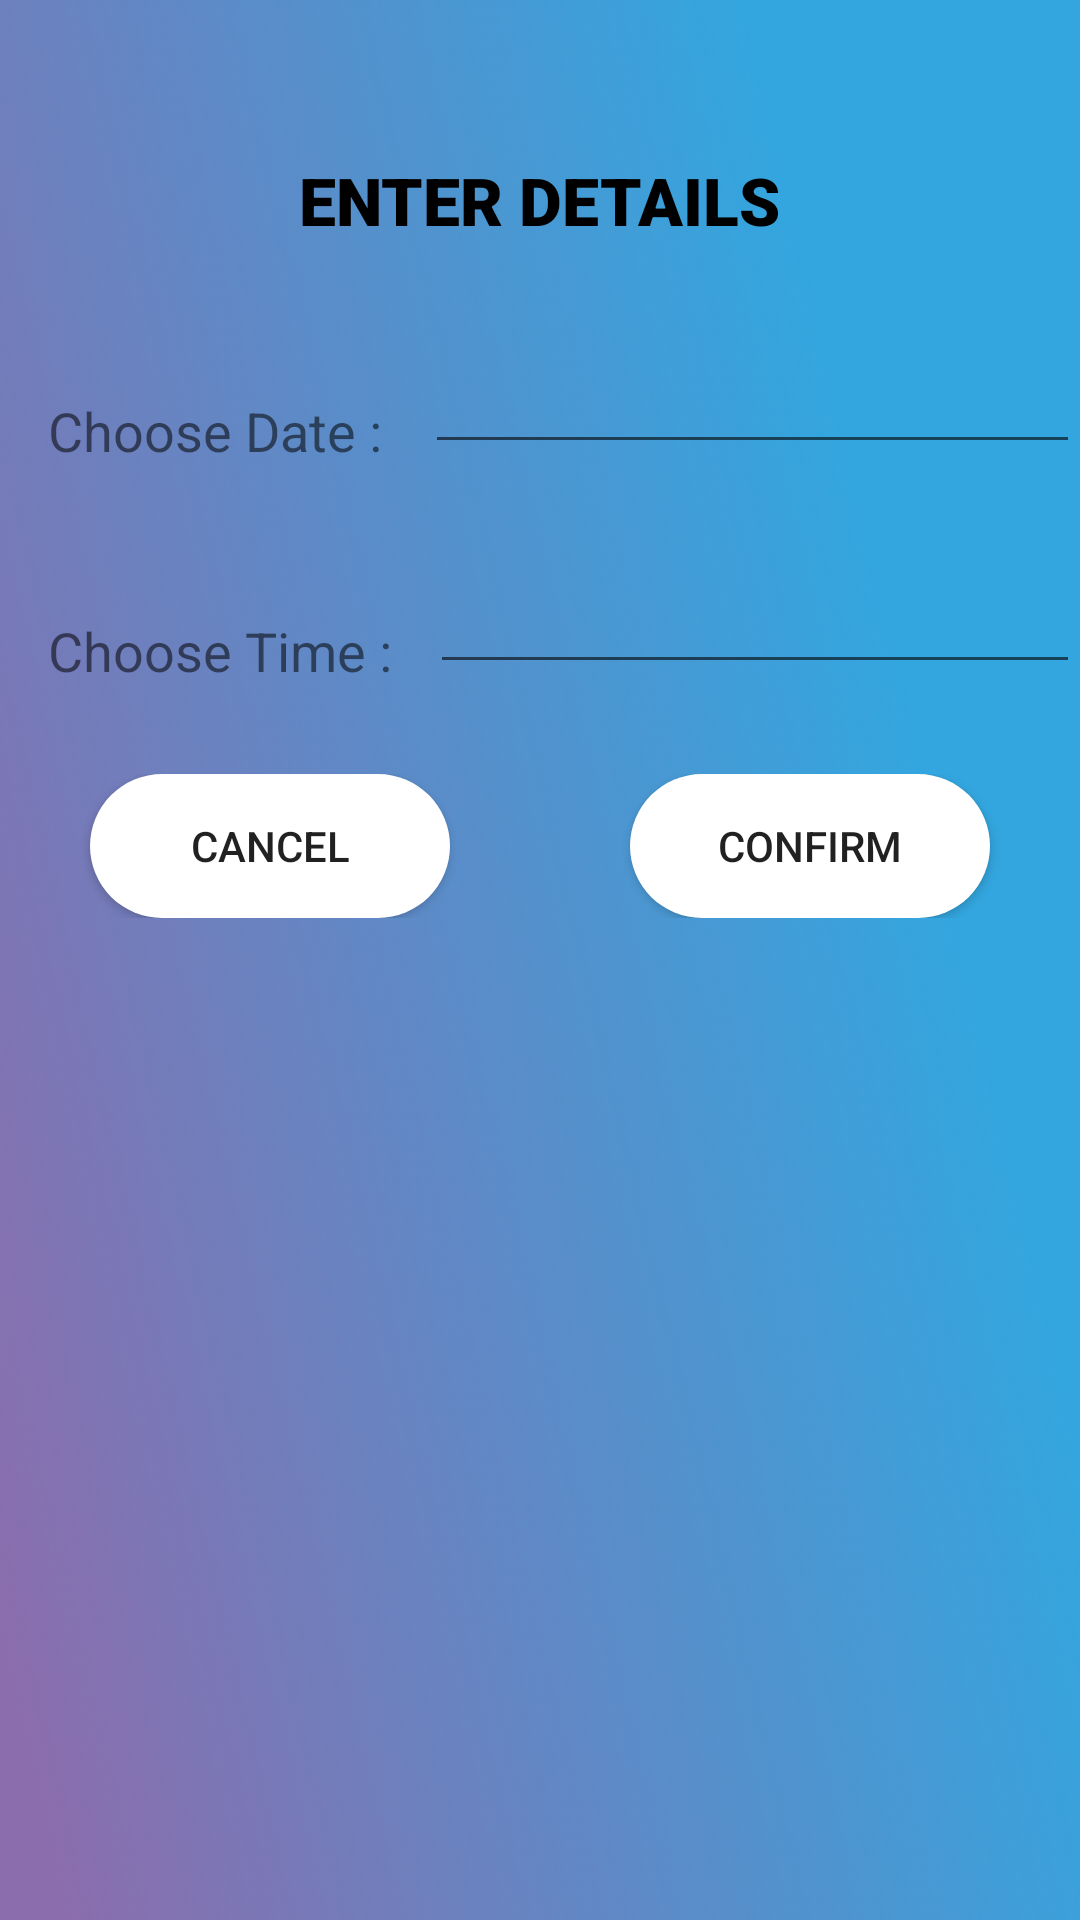

Here is an Android app screen rendered from its layout file. Give the layout XML and the strings, colors and styles it references.
<!-- AndroidManifest.xml: application theme AppTheme -->
<!-- res/layout/booking_dialog.xml -->
<?xml version="1.0" encoding="utf-8"?>
<LinearLayout xmlns:android="http://schemas.android.com/apk/res/android"
    xmlns:app="http://schemas.android.com/apk/res-auto"
    xmlns:tools="http://schemas.android.com/tools"
    android:layout_width="match_parent"
    android:layout_height="wrap_content"
    android:background="@drawable/booking_bg"
    android:orientation="vertical"
    android:paddingBottom="30dp"
    android:paddingTop="30dp">

    <TextView
        android:id="@+id/place_title"
        android:layout_width="wrap_content"
        android:layout_height="wrap_content"
        android:layout_marginTop="22dp"
        android:text="Enter Details"
        android:textAlignment="center"
        android:layout_gravity="center"
        android:textAllCaps="true"
        android:textColor="@color/black"
        android:fontFamily="sans-serif-black"
        android:textSize="22sp"/>

    <LinearLayout
        android:layout_width="match_parent"
        android:layout_height="wrap_content">


        <TextView
            android:id="@+id/textView2"
            android:layout_width="wrap_content"
            android:layout_height="wrap_content"
            android:layout_marginStart="16dp"
            android:layout_marginLeft="16dp"
            android:layout_marginTop="40dp"
            android:layout_marginEnd="6dp"
            android:layout_marginRight="6dp"
            android:text="Choose Date :"
            android:textSize="18sp"
            android:layout_weight="1" />


    <EditText
        android:id="@+id/date"
        android:layout_width="wrap_content"
        android:layout_height="wrap_content"
        android:layout_marginTop="32dp"
        android:layout_weight="1"
        android:textAlignment="center"
        android:ems="10"
        android:focusable="false"
        android:inputType="date"/>


    </LinearLayout>

    <LinearLayout
        android:layout_width="match_parent"
        android:layout_height="wrap_content">

    <TextView
        android:id="@+id/textView3"
        android:layout_width="wrap_content"
        android:layout_height="wrap_content"
        android:layout_weight="1"
        android:layout_marginStart="16dp"
        android:layout_marginLeft="16dp"
        android:layout_marginTop="40dp"
        android:layout_marginEnd="6dp"
        android:layout_marginRight="6dp"
        android:text="Choose Time :"
        android:textSize="18sp"/>

    <EditText
        android:id="@+id/time"
        android:layout_width="wrap_content"
        android:layout_height="wrap_content"
        android:layout_marginTop="32dp"
        android:layout_weight="1"
        android:textAlignment="center"
        android:ems="10"
        android:focusable="false"
        android:inputType="none"/>
    </LinearLayout>
    <LinearLayout
        android:layout_width="match_parent"
        android:layout_height="wrap_content"
        android:layout_marginTop="30dp">

        <Button
            android:id="@+id/cancel"
            android:layout_width="wrap_content"
            android:layout_height="wrap_content"
            android:background="@drawable/button"
            android:layout_marginRight="30dp"
            android:layout_marginLeft="30dp"
            android:layout_weight="1"
            android:text="Cancel" />

    <Button
        android:id="@+id/confirm"
        android:layout_width="wrap_content"
        android:layout_height="wrap_content"
        android:background="@drawable/button"
        android:layout_weight="1"
        android:layout_marginRight="30dp"
        android:layout_marginLeft="30dp"
        android:text="confirm" />


    </LinearLayout>



</LinearLayout>
<!-- resources referenced by this layout -->
<resources>
  <color name="black">#000</color>
  <!-- drawable booking_bg: png bitmap (drawable, 24047 bytes) -->
  <!-- drawable button (drawable) -->
  <?xml version="1.0" encoding="utf-8"?>
  <shape android:shape="rectangle" xmlns:android="http://schemas.android.com/apk/res/android">
      <corners android:radius="50dp"/>
      <solid android:color="#fff"/>
  </shape>
  <style name="AppTheme" parent="Theme.MaterialComponents.Light.NoActionBar">
          
          <item name="colorPrimary">@color/black</item>
          <item name="colorPrimaryDark">@color/black</item>
          <item name="colorAccent">@color/black</item>
          <item name="android:windowAnimationStyle">@style/animation</item>
          <item name="drawerArrowStyle">@style/DrawerArrowStyle</item>
      </style>
  <style name="animation">
          <item name="android:windowEnterAnimation">@android:anim/fade_in</item>
          <item name="android:windowExitAnimation">@android:anim/fade_out</item>
      </style>
  <style name="DrawerArrowStyle" parent="@style/Widget.AppCompat.DrawerArrowToggle">
          <item name="spinBars">true</item>
          <item name="color">@android:color/black</item>
      </style>
</resources>
